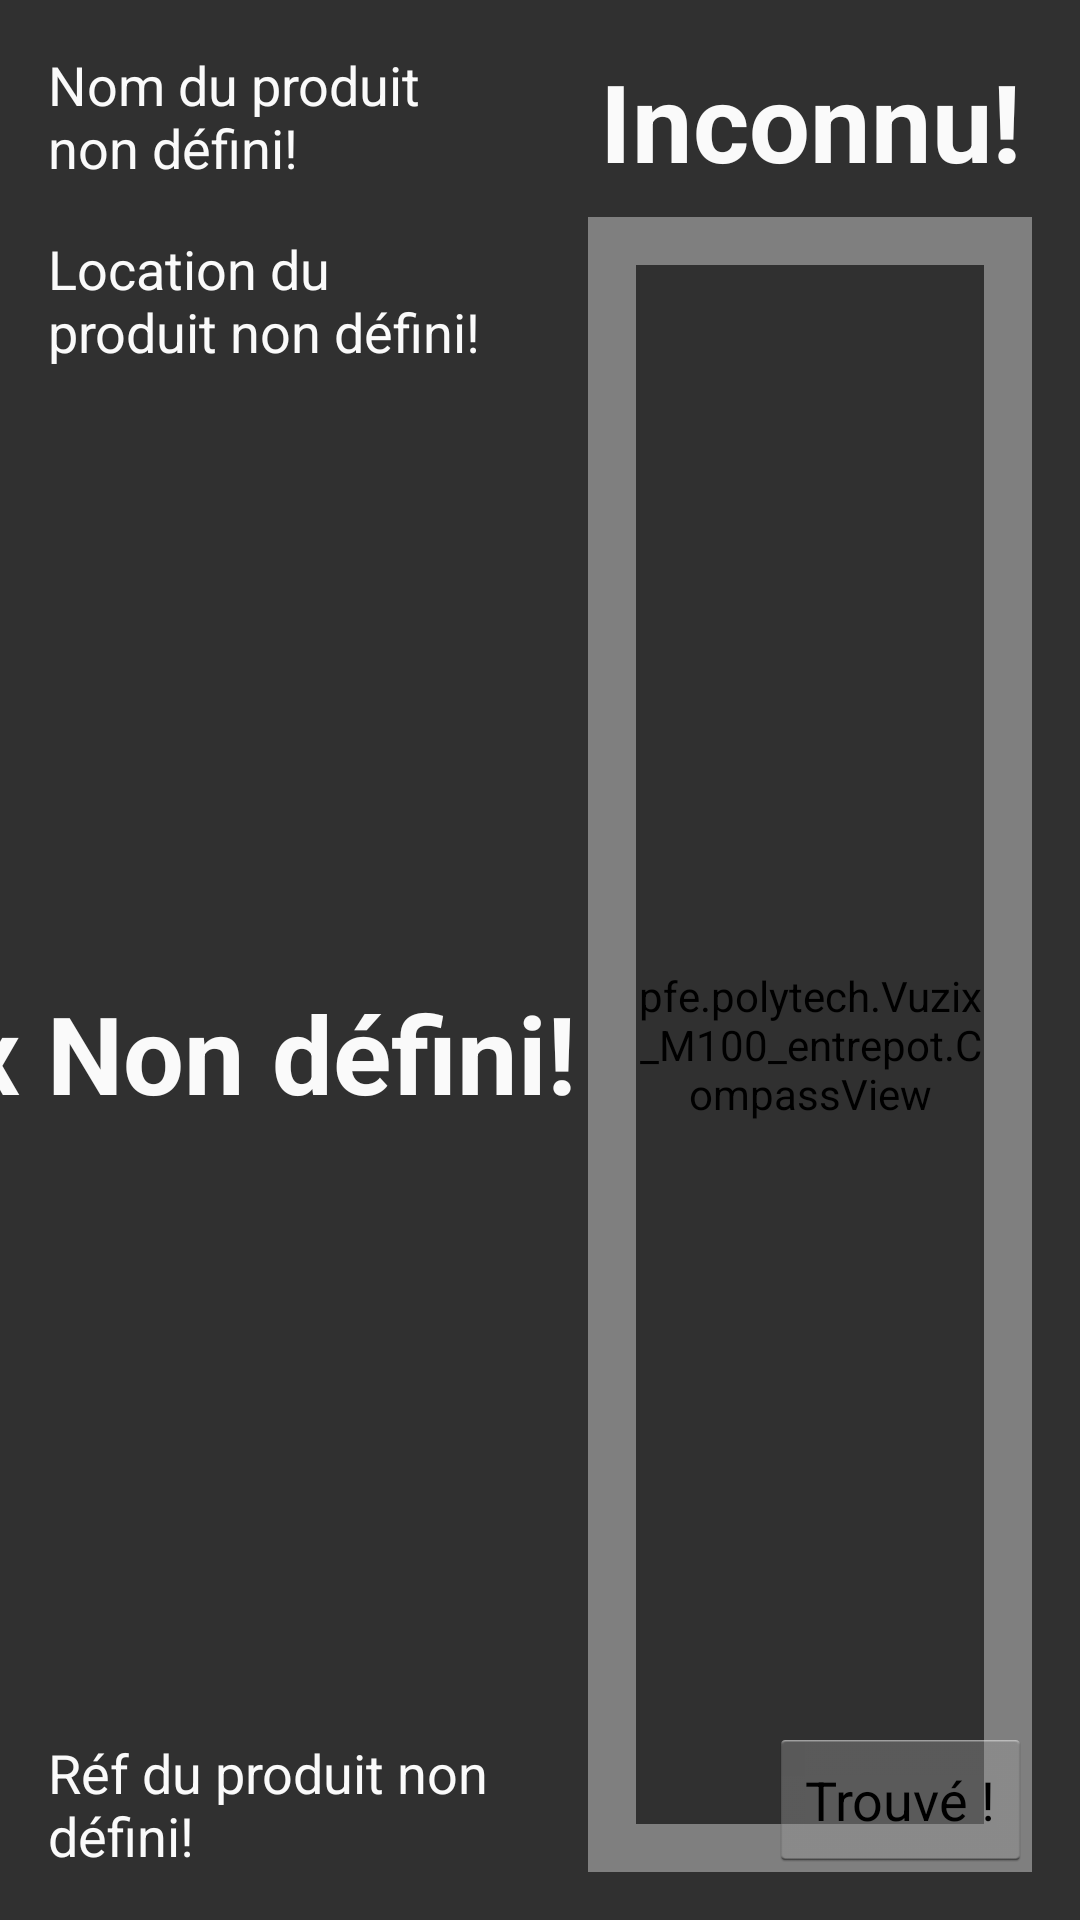

This screen was rendered from an Android layout file. Write that file and the resources it references.
<!-- AndroidManifest.xml: application theme AppTheme -->
<!-- res/layout/navigation.xml -->
<?xml version="1.0" encoding="utf-8"?>
<android.support.constraint.ConstraintLayout
    xmlns:android="http://schemas.android.com/apk/res/android"
    xmlns:app="http://schemas.android.com/apk/res-auto"
    android:layout_width="match_parent"
    android:layout_height="match_parent">

    <pfe.polytech.Vuzix_M100_entrepot.CompassView
        android:id="@+id/boussole"
        android:layout_width="0dp"
        android:layout_height="0dp"
        android:layout_marginBottom="16dp"
        android:layout_marginEnd="16dp"
        android:layout_marginStart="16dp"
        android:padding="16dp"
        app:layout_constraintBottom_toBottomOf="parent"
        app:layout_constraintEnd_toEndOf="parent"
        app:layout_constraintStart_toEndOf="@+id/linearLayout2"
        app:layout_constraintTop_toBottomOf="@+id/distance" />

    <Button
        android:id="@+id/findButton"
        android:layout_width="wrap_content"
        android:layout_height="wrap_content"
        android:layout_marginBottom="16dp"
        android:layout_marginEnd="16dp"
        android:layout_marginStart="8dp"
        android:layout_marginTop="8dp"
        android:onClick="scan"
        android:text="@string/find"
        app:layout_constraintBottom_toBottomOf="parent"
        app:layout_constraintEnd_toEndOf="parent"
        app:layout_constraintHorizontal_bias="1.0"
        app:layout_constraintStart_toStartOf="parent"
        app:layout_constraintTop_toTopOf="parent"
        app:layout_constraintVertical_bias="1.0"
        android:layout_marginRight="16dp"
        android:layout_marginLeft="8dp" ><requestFocus /></Button>

    <TextView
        android:id="@+id/product_name"
        android:layout_width="0dp"
        android:layout_height="wrap_content"
        android:paddingBottom="8dp"
        android:paddingLeft="16dp"
        android:paddingRight="16dp"
        android:paddingTop="16dp"
        android:text="@string/not_defined_product_name"
        android:textSize="18sp"
        app:layout_constraintBottom_toBottomOf="parent"
        app:layout_constraintEnd_toStartOf="@+id/linearLayout2"
        app:layout_constraintHorizontal_bias="0.0"
        app:layout_constraintStart_toStartOf="parent"
        app:layout_constraintTop_toTopOf="parent"
        app:layout_constraintVertical_bias="0.0" />

    <TextView
        android:id="@+id/product_location"
        android:layout_width="0dp"
        android:layout_height="wrap_content"
        android:paddingBottom="8dp"
        android:paddingLeft="16dp"
        android:paddingRight="16dp"
        android:paddingTop="8dp"
        android:text="@string/not_defined_product_location"
        android:textSize="18sp"
        app:layout_constraintBottom_toBottomOf="parent"
        app:layout_constraintEnd_toStartOf="@+id/linearLayout2"
        app:layout_constraintStart_toStartOf="parent"
        app:layout_constraintTop_toBottomOf="@+id/product_name"
        app:layout_constraintVertical_bias="0.0" />

    <TextView
        android:id="@+id/product_ref"
        android:layout_width="0dp"
        android:layout_height="wrap_content"
        android:paddingBottom="16dp"
        android:paddingLeft="16dp"
        android:paddingRight="16dp"
        android:paddingTop="8dp"
        android:text="@string/not_defined_product_ref"
        android:textSize="18sp"
        app:layout_constraintBottom_toBottomOf="parent"
        app:layout_constraintEnd_toStartOf="@+id/linearLayout2"
        app:layout_constraintStart_toStartOf="parent"
        app:layout_constraintTop_toTopOf="parent"
        app:layout_constraintVertical_bias="1.0" />

    <TextView
        android:id="@+id/product_quantity"
        android:layout_width="wrap_content"
        android:layout_height="wrap_content"
        android:layout_marginBottom="8dp"
        android:layout_marginEnd="16dp"
        android:layout_marginStart="16dp"
        android:layout_marginTop="8dp"
        android:text="@string/not_defined_product_quantity"
        android:textSize="36sp"
        android:textStyle="bold"
        app:layout_constraintBottom_toTopOf="@+id/product_ref"
        app:layout_constraintEnd_toStartOf="@+id/linearLayout2"
        app:layout_constraintStart_toStartOf="parent"
        app:layout_constraintTop_toBottomOf="@+id/product_location" />

    <TextView
        android:id="@+id/distance"
        android:layout_width="wrap_content"
        android:layout_height="wrap_content"
        android:paddingBottom="8dp"
        android:paddingLeft="16dp"
        android:paddingRight="16dp"
        android:paddingTop="16dp"
        android:text="@string/unknown"
        android:textAlignment="center"
        android:textSize="36sp"
        android:textStyle="bold"
        app:layout_constraintBottom_toBottomOf="parent"
        app:layout_constraintEnd_toEndOf="parent"
        app:layout_constraintStart_toEndOf="@+id/linearLayout2"
        app:layout_constraintTop_toTopOf="parent"
        app:layout_constraintVertical_bias="0.0" />

    <LinearLayout
        android:id="@+id/linearLayout2"
        android:layout_width="wrap_content"
        android:layout_height="0dp"
        android:layout_marginBottom="8dp"
        android:layout_marginEnd="8dp"
        android:layout_marginStart="8dp"
        android:layout_marginTop="8dp"
        android:orientation="horizontal"
        app:layout_constraintBottom_toBottomOf="parent"
        app:layout_constraintEnd_toEndOf="parent"
        app:layout_constraintStart_toStartOf="parent"
        app:layout_constraintTop_toTopOf="parent">

    </LinearLayout>

</android.support.constraint.ConstraintLayout>
<!-- resources referenced by this layout -->
<resources>
  <string name="find">Trouvé !</string>
  <string name="not_defined_product_location">Location du produit non défini!</string>
  <string name="not_defined_product_name">Nom du produit non défini!</string>
  <string name="not_defined_product_quantity">x Non défini!</string>
  <string name="not_defined_product_ref">Réf du produit non défini!</string>
  <string name="unknown">Inconnu!</string>
  <style name="AppTheme" parent="android:Theme.Holo.Light.DarkActionBar">
          
          <item name="android:colorBackground">@color/grey_black</item>
          <item name="android:background">@color/grey_black</item>
          <item name="android:windowBackground">@color/grey_black</item>
          <item name="android:textColor">@color/textColor</item>
      </style>
  <color name="grey_black">#303030</color>
  <color name="textColor">#fafafa</color>
</resources>
